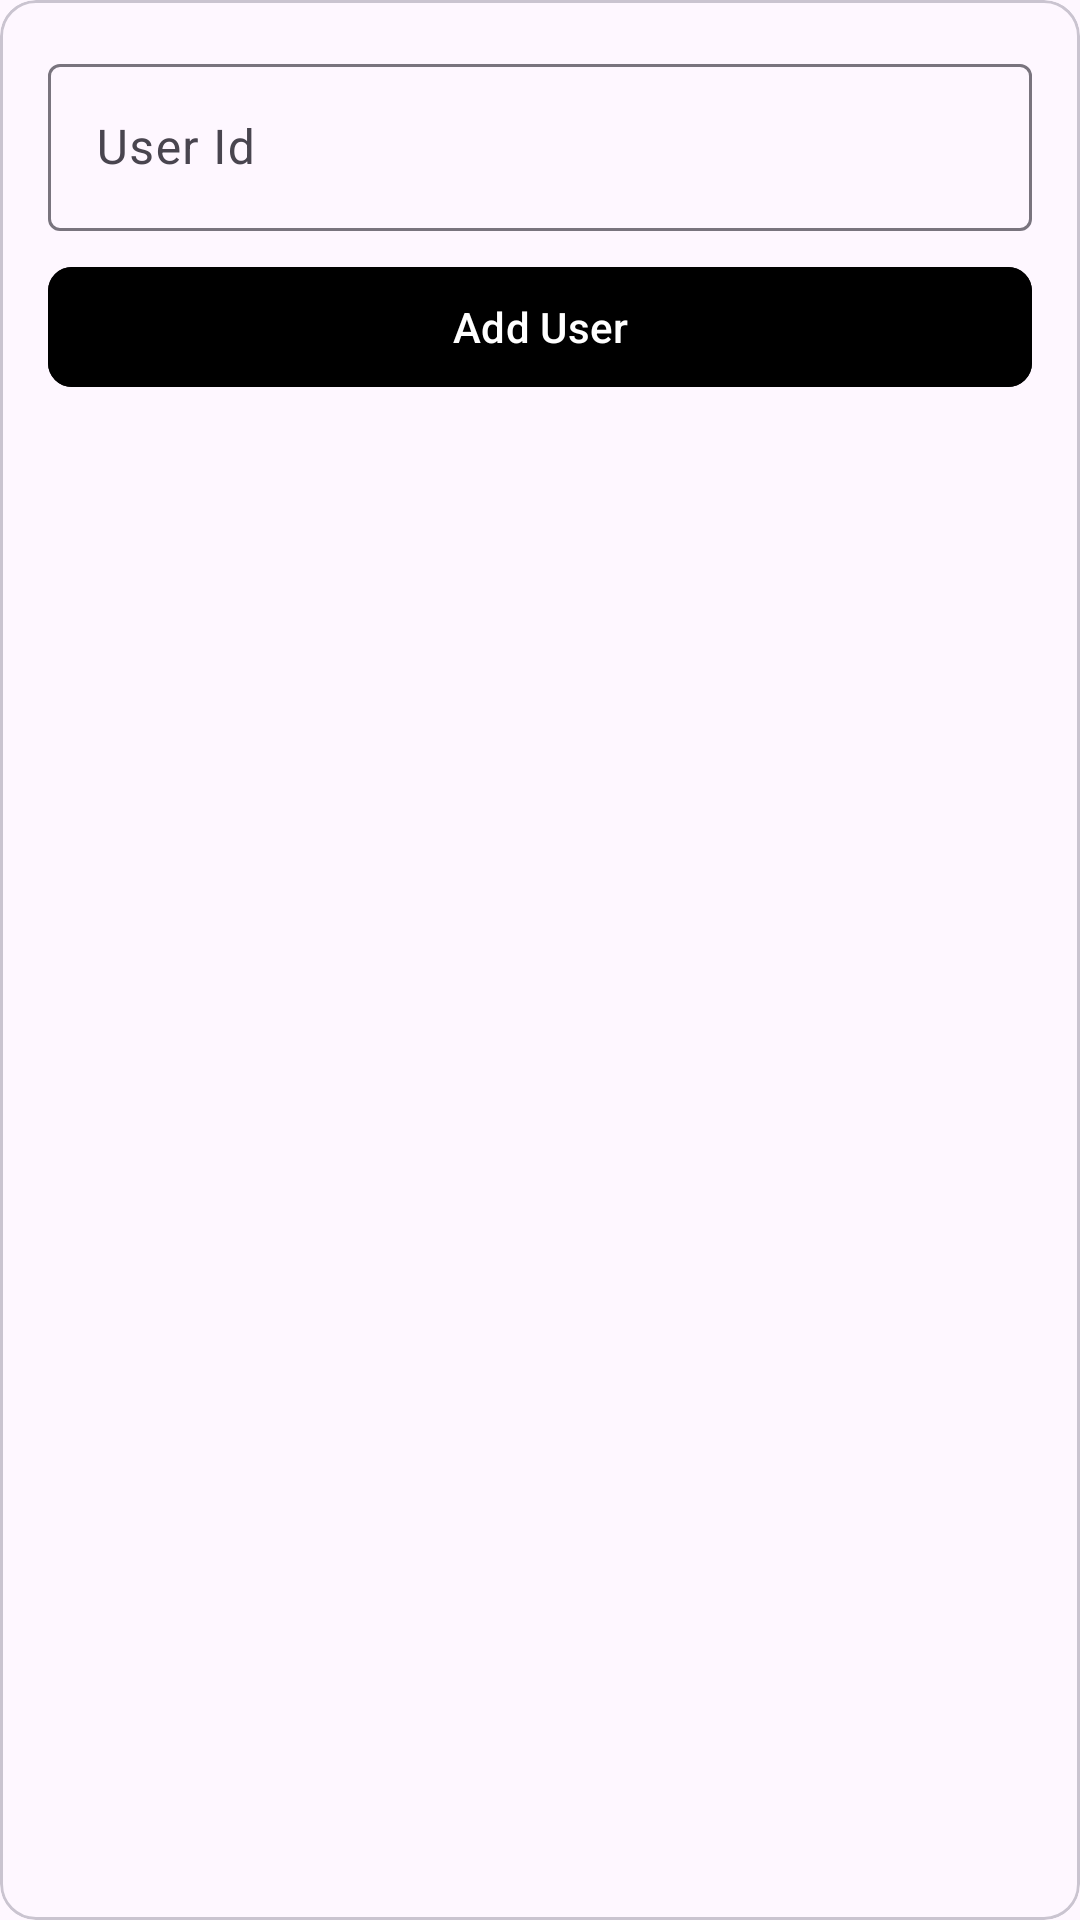

Write the Android layout XML for this screen, with the resource values it uses.
<!-- AndroidManifest.xml: application theme Theme.AgoraChatApp -->
<!-- res/layout/dialog_add_user.xml -->
<?xml version="1.0" encoding="utf-8"?>
<com.google.android.material.card.MaterialCardView xmlns:android="http://schemas.android.com/apk/res/android"
    android:layout_width="match_parent"
    android:layout_height="wrap_content"
    android:layout_margin="16dp"
    xmlns:app="http://schemas.android.com/apk/res-auto">

    <LinearLayout
        android:layout_width="match_parent"
        android:layout_height="wrap_content"
        android:padding="16dp"
        android:orientation="vertical">

        <com.google.android.material.textfield.TextInputLayout
            android:layout_width="match_parent"
            android:layout_height="wrap_content"
            android:hint="User Id">
            <com.google.android.material.textfield.TextInputEditText
                android:layout_width="match_parent"
                android:layout_height="match_parent"
                android:id="@+id/et_user_id"
                android:inputType="textPersonName"/>
        </com.google.android.material.textfield.TextInputLayout>

        <com.google.android.material.button.MaterialButton
            android:layout_width="match_parent"
            android:layout_height="wrap_content"
            android:id="@+id/btn_add_user"
            app:cornerRadius="8dp"
            android:text="Add User"
            android:layout_marginTop="8dp"
            android:backgroundTint="@color/green"/>
    </LinearLayout>
</com.google.android.material.card.MaterialCardView>
<!-- resources referenced by this layout -->
<resources>
  <style name="Theme.AgoraChatApp" parent="Base.Theme.AgoraChatApp" />
  <style name="Base.Theme.AgoraChatApp" parent="Theme.Material3.DayNight.NoActionBar">
          
          
      </style>
</resources>
